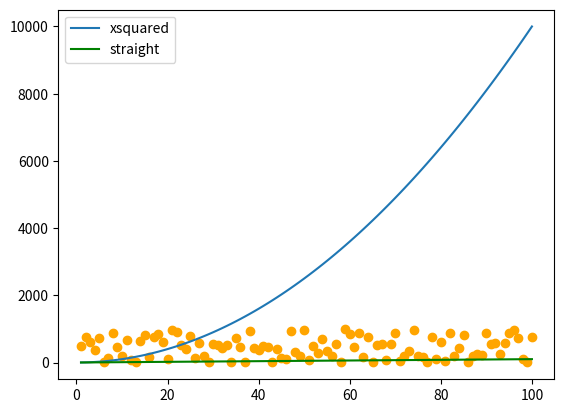

Write the Python code that produced this figure.
# Lecture 8.2 - Plotting

# Plot and scatter 

import numpy as np
import matplotlib.pyplot as plot

xpoints = np.array (range (1, 101))
ypoints = xpoints * xpoints

plot.plot (xpoints, ypoints, label = 'xsquared')
plot.plot (xpoints, xpoints, label = 'straight', color = 'green')
plot.legend ()

randomPoints = np.random.randint (1, 1000, 100)
plot.scatter (xpoints, randomPoints, label = 'random', color = 'orange')

plot.show ()
# plot.savefig ('lecture8.2.png')